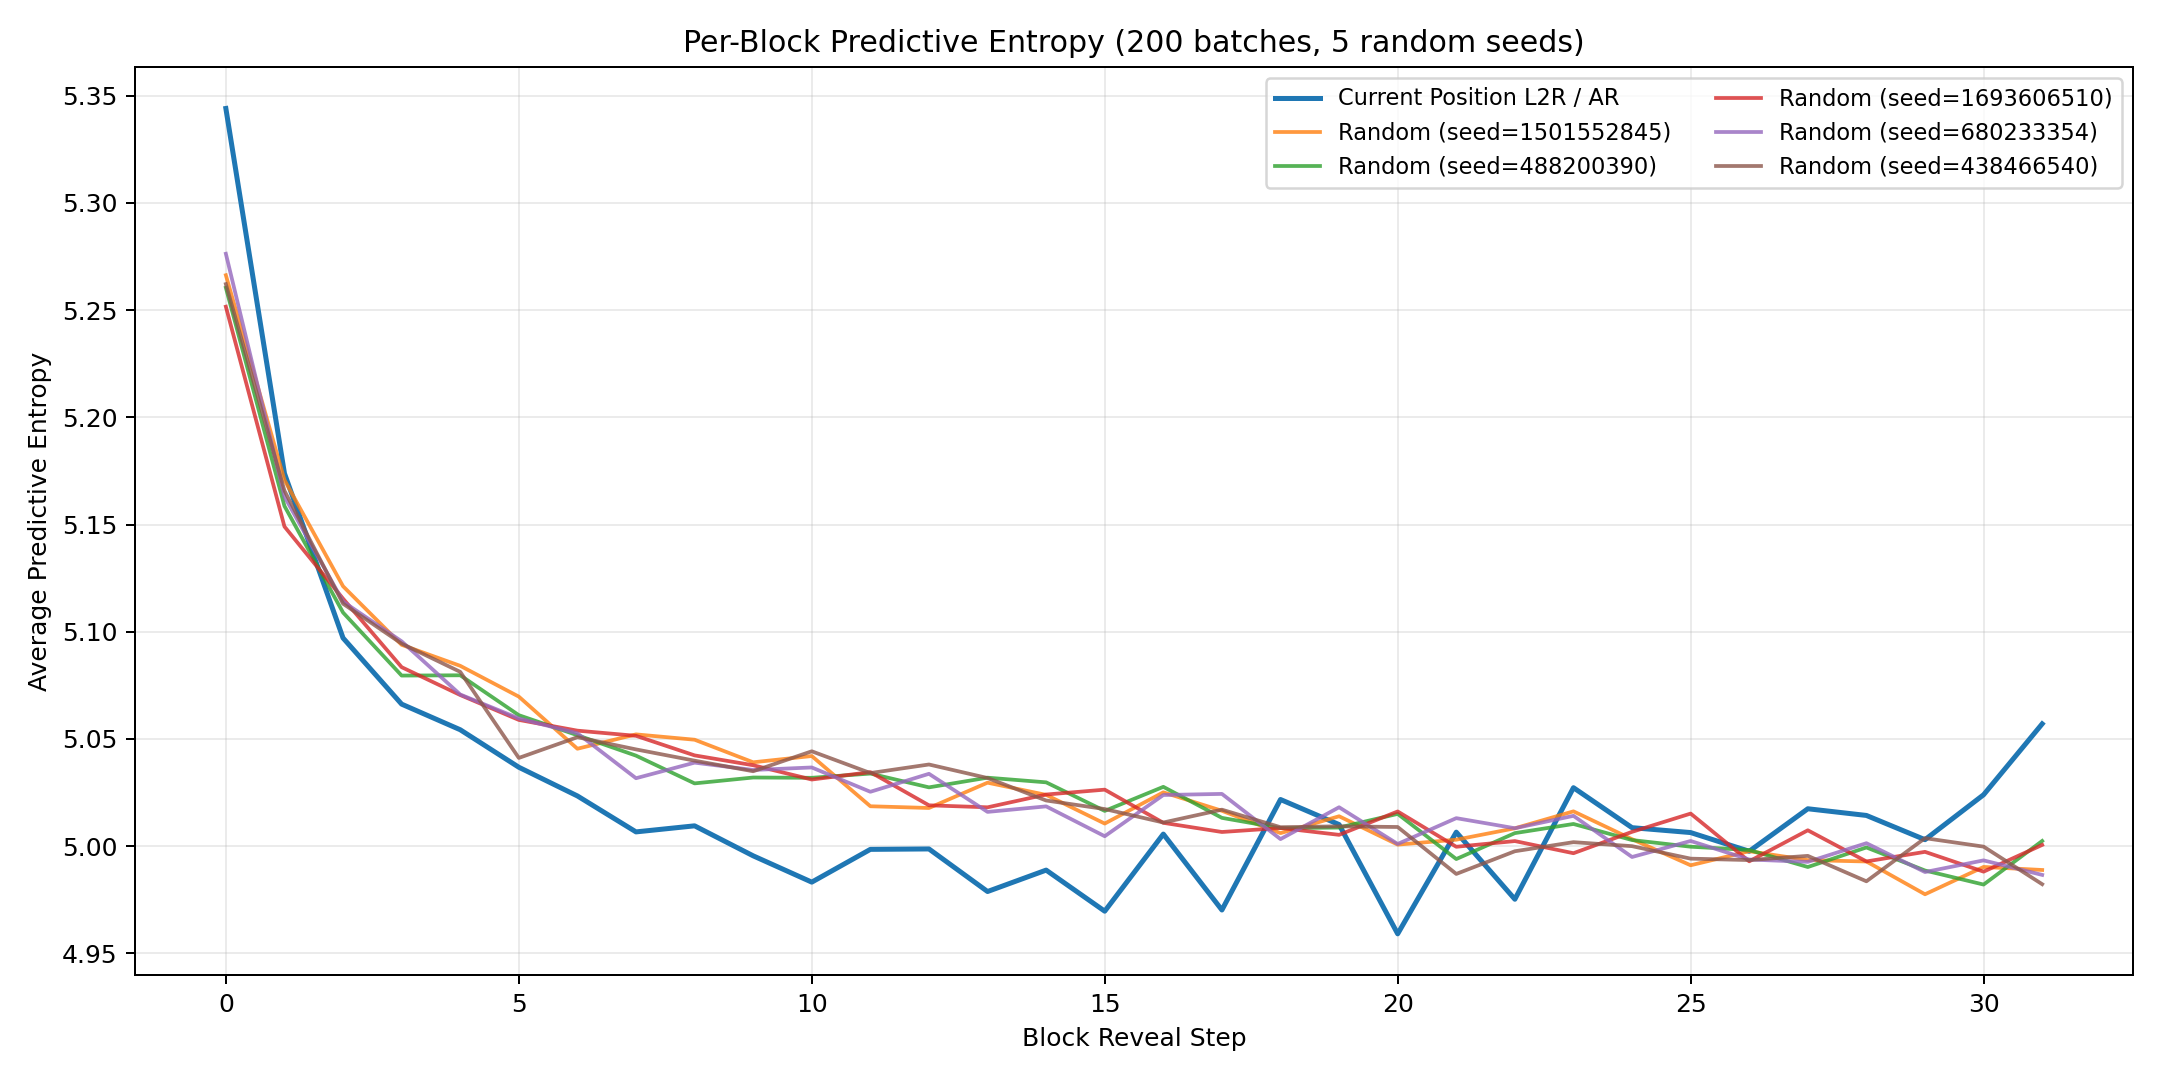

The file beside this chart, header and first rows:
block_position, ar_mean, ar_std, random_seed_1501552845, random_seed_488200390, random_seed_1693606510, random_seed_680233354, random_seed_438466540, random_mean, random_std
0, 5.344, 0.0909, 5.266, 5.26, 5.252, 5.276, 5.262, 5.263, 0.008045
1, 5.174, 0.1008, 5.171, 5.159, 5.149, 5.163, 5.166, 5.161, 0.007339
2, 5.097, 0.09675, 5.121, 5.109, 5.115, 5.114, 5.113, 5.115, 0.003972
3, 5.066, 0.1092, 5.094, 5.08, 5.083, 5.096, 5.094, 5.089, 0.006562
4, 5.054, 0.1048, 5.084, 5.08, 5.07, 5.071, 5.081, 5.077, 0.00561
5, 5.037, 0.1123, 5.07, 5.061, 5.059, 5.06, 5.041, 5.058, 0.009321
6, 5.023, 0.09514, 5.045, 5.052, 5.054, 5.053, 5.051, 5.051, 0.002912
7, 5.007, 0.09961, 5.052, 5.042, 5.051, 5.032, 5.045, 5.045, 0.007435
8, 5.009, 0.09345, 5.05, 5.029, 5.042, 5.039, 5.04, 5.04, 0.00655
9, 4.996, 0.09605, 5.039, 5.032, 5.038, 5.036, 5.035, 5.036, 0.002444
10, 4.983, 0.1007, 5.042, 5.032, 5.031, 5.037, 5.044, 5.037, 0.005272
11, 4.999, 0.1034, 5.019, 5.034, 5.035, 5.025, 5.034, 5.029, 0.006338
12, 4.999, 0.09671, 5.018, 5.027, 5.019, 5.034, 5.038, 5.027, 0.00795
13, 4.979, 0.1026, 5.03, 5.032, 5.018, 5.016, 5.032, 5.025, 0.006968
14, 4.989, 0.1022, 5.024, 5.03, 5.024, 5.019, 5.021, 5.024, 0.003715
15, 4.97, 0.0985, 5.011, 5.016, 5.026, 5.005, 5.017, 5.015, 0.007262
16, 5.006, 0.1002, 5.025, 5.028, 5.011, 5.024, 5.011, 5.02, 0.00725
17, 4.97, 0.1056, 5.017, 5.013, 5.007, 5.024, 5.017, 5.016, 0.005768
18, 5.022, 0.0889, 5.006, 5.008, 5.008, 5.003, 5.009, 5.007, 0.002099
19, 5.01, 0.09953, 5.014, 5.009, 5.005, 5.018, 5.009, 5.011, 0.00449
20, 4.959, 0.0958, 5.001, 5.015, 5.016, 5.001, 5.009, 5.008, 0.006608
21, 5.007, 0.09667, 5.003, 4.994, 5, 5.013, 4.987, 4.999, 0.008736
22, 4.975, 0.09393, 5.008, 5.006, 5.002, 5.008, 4.998, 5.005, 0.004094
23, 5.027, 0.1039, 5.016, 5.01, 4.997, 5.014, 5.002, 5.008, 0.00743
24, 5.009, 0.09397, 5.003, 5.003, 5.007, 4.995, 5, 5.002, 0.003921
25, 5.006, 0.1011, 4.991, 5, 5.015, 5.002, 4.994, 5.001, 0.008351
26, 4.998, 0.1038, 4.998, 4.998, 4.993, 4.994, 4.994, 4.995, 0.002234
27, 5.017, 0.09717, 4.994, 4.99, 5.007, 4.993, 4.995, 4.996, 0.006004
28, 5.014, 0.09271, 4.993, 4.999, 4.993, 5.001, 4.984, 4.994, 0.006228
29, 5.003, 0.09583, 4.978, 4.989, 4.997, 4.988, 5.004, 4.991, 0.008919
30, 5.024, 0.1032, 4.99, 4.982, 4.988, 4.993, 5, 4.991, 0.005839
31, 5.057, 0.1005, 4.989, 5.002, 5.001, 4.987, 4.982, 4.992, 0.00795
